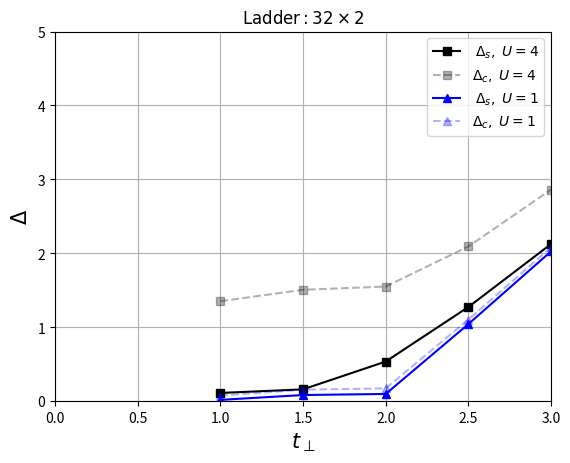

This chart was generated by the following Python code:
import numpy as np
import matplotlib.pyplot as plt

a_4=[1.0,1.5,2.0,2.5,3.]
Ds_4=[0.11039,0.1591,0.5353,1.273,2.125]
Dc_4=[1.3515,1.5061,1.5498,2.0919,2.861]

a_1=[1.0,1.5,2.0,2.5,3.0]
Ds_1=[0.01689,0.0824,0.0969,1.0420,2.0259]
Dc_1=[0.0737,0.1549,0.1720,1.1032,2.081]



plt.plot(a_4,Ds_4,"ks-",label=" $ \Delta_s,\ U=4  $")
plt.plot(a_4,Dc_4,"ks--",alpha=0.3,label="$ \Delta_c, \ U=4 $")
plt.plot(a_1,Ds_1,"b^-",label=" $ \Delta_s,\ U=1 $")
plt.plot(a_1,Dc_1,"b^--",alpha=0.3,label="$ \Delta_c, \ U=1 $")
plt.legend()
plt.grid()
plt.xlim(0,3)
plt.ylim(0,5)
plt.xlabel("$ t_{\\bot} $",size=15)
plt.ylabel("$ \Delta $",size=15)
plt.title("$ \mathrm{Ladder:}32\\times 2$")
plt.savefig("prueba_codigo_ladders.png")
plt.show()
